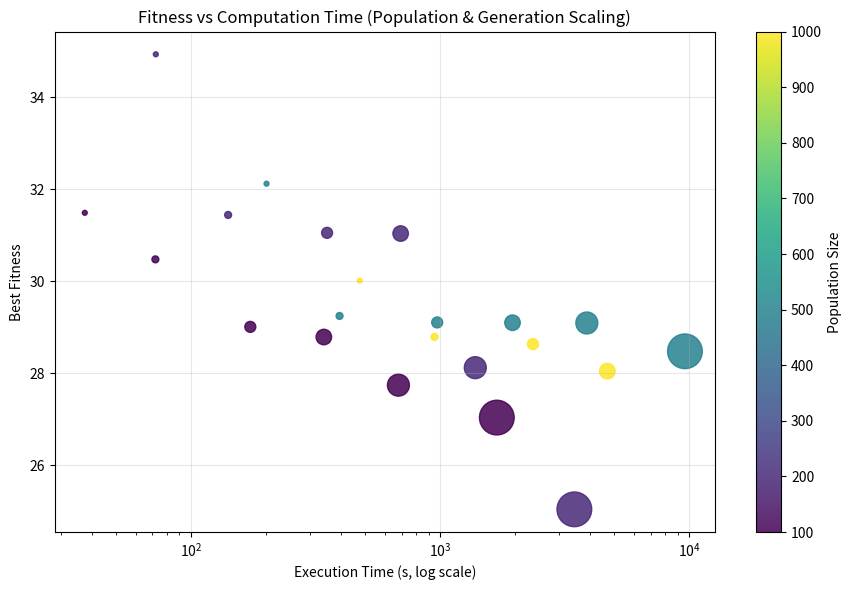

Source code (Python):
import pandas as pd
import matplotlib.pyplot as plt

data = [
    (100, 100, 31.4895, 37.54),
    (100, 200, 30.4775, 72.07),
    (100, 500, 29.0107, 173.18),
    (100, 1000, 28.7898, 341.59),
    (100, 2000, 27.7439, 680.18),
    (100, 5000, 27.0394, 1688.11),

    (200, 100, 34.9338, 72.34),
    (200, 200, 31.4429, 141.09),
    (200, 500, 31.0543, 351.95),
    (200, 1000, 31.0387, 694.41),
    (200, 2000, 28.1241, 1383.70),
    (200, 5000, 25.0459, 3455.24),

    (500, 100, 32.1223, 201.17),
    (500, 200, 29.2483, 394.91),
    (500, 500, 29.1074, 973.11),
    (500, 1000, 29.1007, 1951.31),
    (500, 2000, 29.0947, 3877.30),
    (500, 5000, 28.4799, 9596.48),

    (1000, 100, 30.0171, 475.63),
    (1000, 200, 28.7917, 949.76),
    (1000, 500, 28.6363, 2355.97),
    (1000, 1000, 28.0491, 4685.99),
]

df = pd.DataFrame(data, columns=["pop", "gen", "fitness", "time"])

plt.figure(figsize=(9,6))
sc = plt.scatter(
    df["time"],
    df["fitness"],
    c=df["pop"],
    s=df["gen"] / 8,
    cmap="viridis",
    alpha=0.85
)

plt.xscale("log")
plt.xlabel("Execution Time (s, log scale)")
plt.ylabel("Best Fitness")
plt.title("Fitness vs Computation Time (Population & Generation Scaling)")
plt.colorbar(sc, label="Population Size")
plt.grid(alpha=0.3)
plt.tight_layout()
plt.show()
